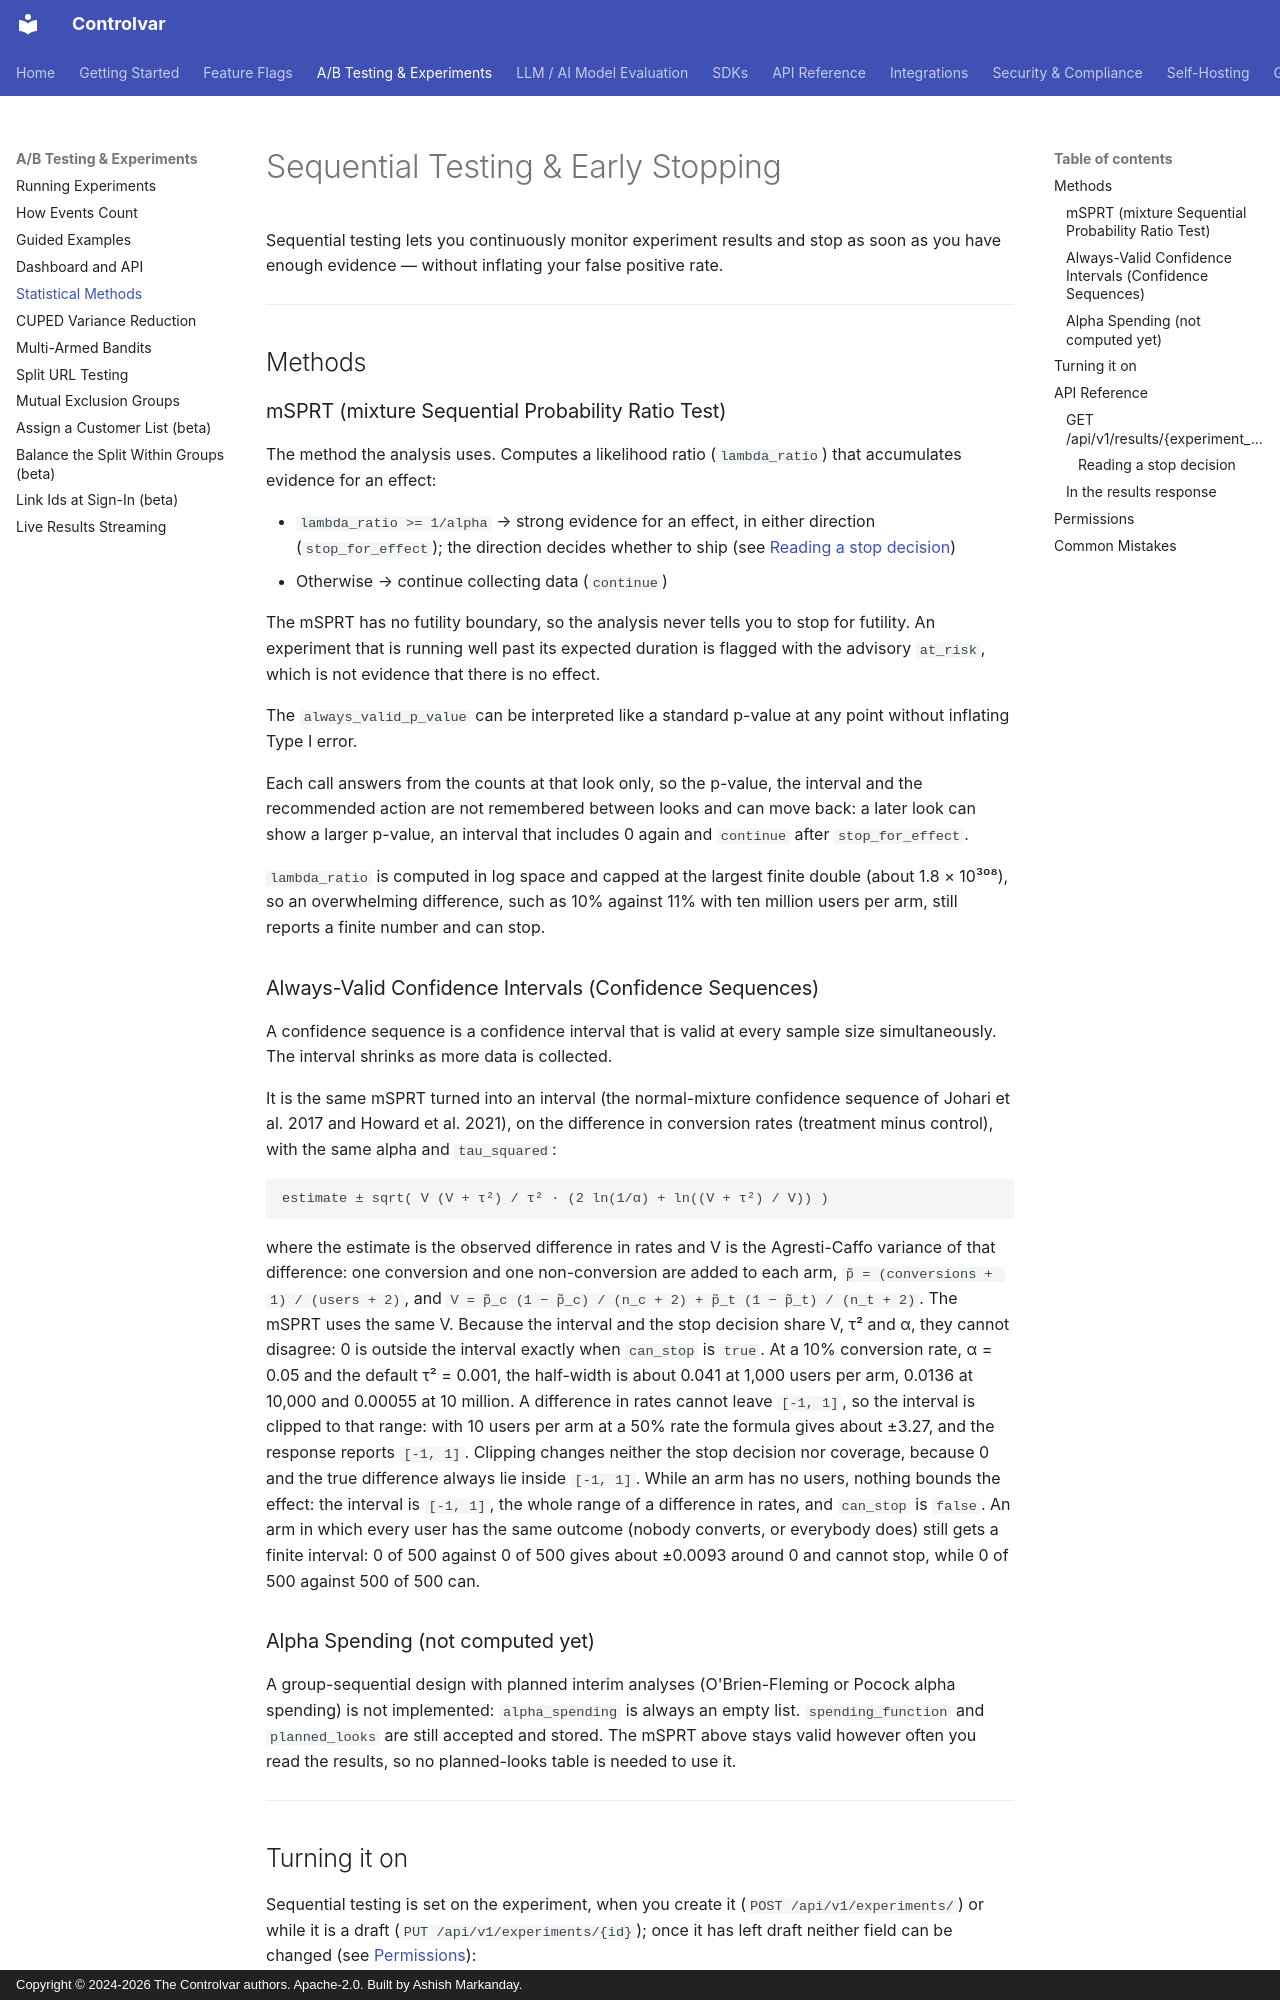

repository: Controlvar/controlvar · page: api/sequential-testing/index.html · generator: mkdocs · copyright: Copyright © 2024-2026 The Controlvar authors. Apache-2.0. Built by Ashish Markanday.

# Sequential Testing & Early Stopping

Sequential testing lets you continuously monitor experiment results and stop as soon as you have enough evidence — without inflating your false positive rate.

---

## Methods

### mSPRT (mixture Sequential Probability Ratio Test)

The method the analysis uses. Computes a likelihood ratio (`lambda_ratio`) that accumulates evidence for an effect:

- `lambda_ratio >= 1/alpha` → strong evidence for an effect, in either direction (`stop_for_effect`); the direction decides whether to ship (see [Reading a stop decision](#reading-a-stop-decision))
- Otherwise → continue collecting data (`continue`)

The mSPRT has no futility boundary, so the analysis never tells you to stop for
futility. An experiment that is running well past its expected duration is flagged
with the advisory `at_risk`, which is not evidence that there is no effect.

The `always_valid_p_value` can be interpreted like a standard p-value at any point without inflating Type I error.

Each call answers from the counts at that look only, so the p-value, the interval and the recommended action are not remembered between looks and can move back: a later look can show a larger p-value, an interval that includes 0 again and `continue` after `stop_for_effect`.

`lambda_ratio` is computed in log space and capped at the largest finite double
(about 1.8 × 10³⁰⁸), so an overwhelming difference, such as 10% against 11% with
ten million users per arm, still reports a finite number and can stop.

### Always-Valid Confidence Intervals (Confidence Sequences)

A confidence sequence is a confidence interval that is valid at every sample size simultaneously. The interval shrinks as more data is collected.

It is the same mSPRT turned into an interval (the normal-mixture confidence sequence
of Johari et al. 2017 and Howard et al. 2021), on the difference in conversion rates
(treatment minus control), with the same alpha and `tau_squared`:

```text
estimate ± sqrt( V (V + τ²) / τ² · (2 ln(1/α) + ln((V + τ²) / V)) )
```

where the estimate is the observed difference in rates and V is the Agresti-Caffo
variance of that difference: one conversion and one non-conversion are added to each
arm, `p̃ = (conversions + 1) / (users + 2)`, and
`V = p̃_c (1 − p̃_c) / (n_c + 2) + p̃_t (1 − p̃_t) / (n_t + 2)`. The mSPRT uses the
same V. Because the interval and the stop decision share V, τ² and α, they cannot
disagree: 0 is outside the interval exactly when `can_stop` is `true`. At a 10%
conversion rate, α = 0.05 and the default τ² = 0.001, the half-width is about 0.041
at 1,000 users per arm, 0.0136 at 10,000 and 0.00055 at 10 million. A difference in rates cannot leave `[-1, 1]`, so the interval is clipped to
that range: with 10 users per arm at a 50% rate the formula gives about ±3.27, and
the response reports `[-1, 1]`. Clipping changes neither the stop decision nor
coverage, because 0 and the true difference always lie inside `[-1, 1]`. While an
arm has no users, nothing bounds the effect: the interval is `[-1, 1]`, the whole
range of a difference in rates, and `can_stop` is `false`. An arm in which every
user has the same outcome (nobody converts, or everybody does) still gets a finite
interval: 0 of 500 against 0 of 500 gives about ±0.0093 around 0 and cannot stop,
while 0 of 500 against 500 of 500 can.

### Alpha Spending (not computed yet)

A group-sequential design with planned interim analyses (O'Brien-Fleming or Pocock
alpha spending) is not implemented: `alpha_spending` is
always an empty list. `spending_function` and `planned_looks` are still accepted and
stored. The mSPRT above stays valid however often you read the results, so no
planned-looks table is needed to use it.

---
